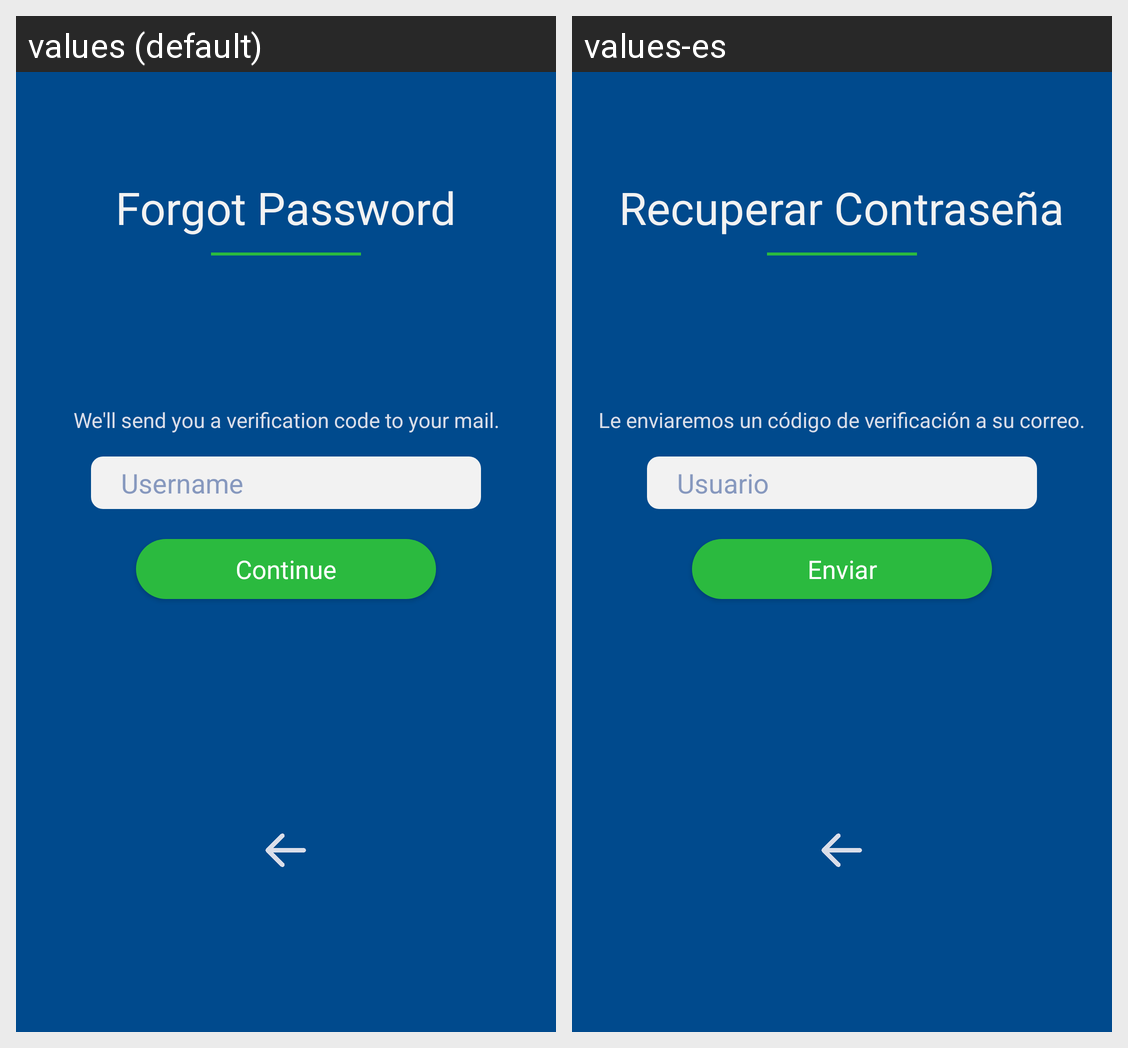

This grid shows one Android layout under two languages. Give, for every string resource on the screen, its name, the default text and each shown locale's text.
Android screen res/layout/activity_forgot.xml rendered under 2 locales, left to right: values (default), values-es. Device: Nexus 5 (rendered at 1080×1920; each locale shown at half size, 540×960, under a caption strip naming it); theme FullScreenActivity.
Strings drawn on this screen, with the default value and each locale's value (text and hints the layout hard-codes, and strings that could not be matched under every locale, appear in the picture but are not listed):

forgot_password_title
  values: Forgot Password
  values-es: Recuperar Contraseña

recover_msg
  values: We'll send you a verification code to your mail.
  values-es: Le enviaremos un código de verificación a su correo.

login_username
  values: Username
  values-es: Usuario

forgot_continue
  values: Continue
  values-es: Enviar
